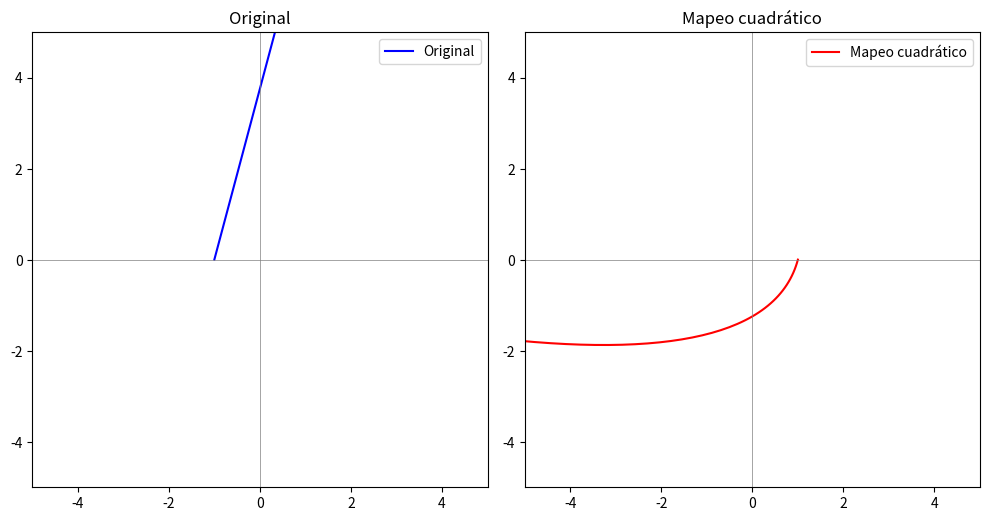
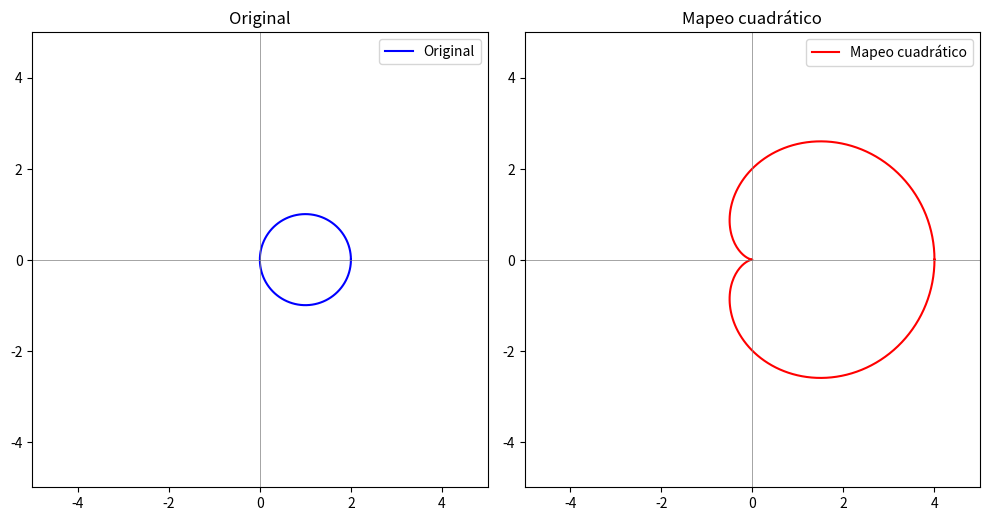

Generate these figures, in order, with matplotlib:
import math
import numpy as np
import matplotlib.pyplot as plt

# ------------------
# FUNCION PRINCIPAL
# ------------------
def mapeo_cuadratico(punto1=None, punto2=None, figura=None, radio=None, centro=None):
    """
    Función que detecta el tipo de figura según los parámetros y:
    - Aplica el mapeo cuadrático
    - Grafico comparativo de la versión original y mapeada

    Parámetros:
    - punto1, punto2: argumentos para una recta
    - figura:  "recta" o "circulo"
    - radio, centro: argumentos para un círculo
    """

    # Función interna para el mapeo cuadrático
    def mapeo_cuadratico_aux(z):
        x, y = z
        u = x**2 - y**2
        v = 2*x*y
        return (u, v)

    # Función interna para graficar
    def graficar_figura(ax, fig, color="b", etiqueta="", lim=5):
        x, y = zip(*fig)
        ax.plot(x, y, color=color, label=etiqueta)
        ax.axhline(0, color='gray', lw=0.5)
        ax.axvline(0, color='gray', lw=0.5)
        ax.set_aspect('equal', adjustable='box')
        ax.set_xlim(-lim, lim)
        ax.set_ylim(-lim, lim)
        ax.legend()

    # ------------------
    # CREACION DE LA FIGURA ORIGINAL
    # ------------------
    if figura is None:
        raise ValueError("Debe indicar el tipo de figura")

    # Recta (dos puntos)
    if figura == "recta":
        if punto1 is None or punto2 is None:
            raise ValueError("Debe proporcionar dos puntos para la recta")
        x1, y1 = punto1
        x2, y2 = punto2
        x = np.linspace(x1, x2, 200)
        y = np.linspace(y1, y2, 200)
        figura_original = list(zip(x, y))

    # Círculo
    elif figura == "circulo":
        if radio is None or centro is None:
            raise ValueError("Debe proporcionar radio y centro para el círculo")
        xc, yc = centro
        theta = np.linspace(0, 2*np.pi, 200)
        figura_original = [(radio*math.cos(t)+xc, radio*math.sin(t)+yc) for t in theta]

    else:
        raise ValueError("Tipo de figura no reconocida, debe ser 'recta' o 'circulo'")

    # ------------------
    # MAPEADO CUADRATICO
    # ------------------
    figura_mapeada = [mapeo_cuadratico_aux(p) for p in figura_original]

    # ------------------
    # GRAFICO COMPARATIVO
    # ------------------
    fig, axs = plt.subplots(1, 2, figsize=(10,5))
    graficar_figura(axs[0], figura_original, color='blue', etiqueta="Original")
    axs[0].set_title("Original")

    graficar_figura(axs[1], figura_mapeada, color='red', etiqueta="Mapeo cuadrático")
    axs[1].set_title("Mapeo cuadrático")

    plt.tight_layout()
    plt.show()

    # No devuelve nada, solo grafica
    return

# ------------------
# EJEMPLOS DE USO
# ------------------
mapeo_cuadratico((-1,0), (1,7.5), "recta", None, None)
mapeo_cuadratico(None, None, "circulo", 1, (1,0))
